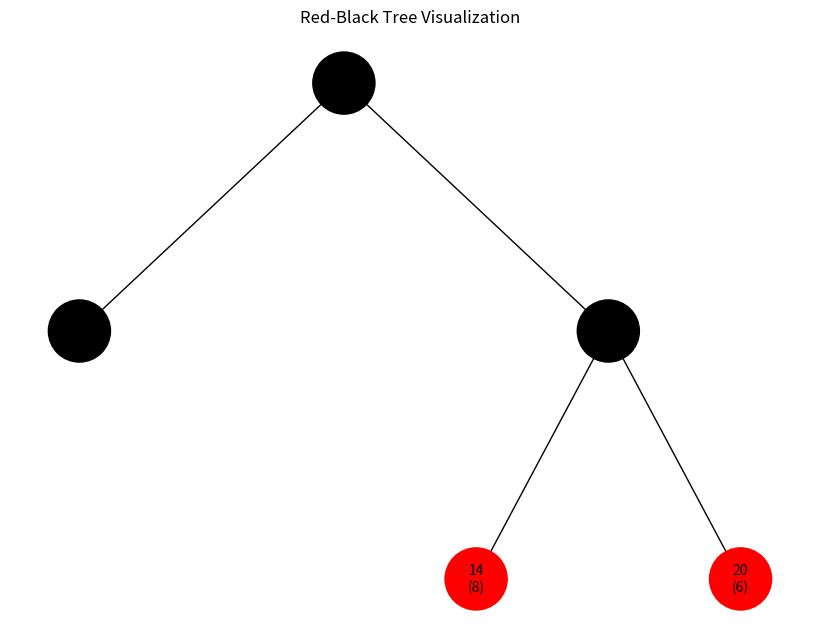

This figure's Python source:
import matplotlib.pyplot as plt
import networkx as nx

class Node:
    def __init__(self, v_runtime, pid, color="red"):
        self.v_runtime = v_runtime  # Key for sorting
        self.pid = pid              # Process ID
        self.color = color          # "red" or "black"
        self.left = None            # Left child
        self.right = None           # Right child
        self.parent = None          # Parent node

class RedBlackTree:
    def __init__(self):
        self.root = None

    def insert(self, v_runtime, pid):
        """
        Insert a new process into the RB Tree.
        """
        new_node = Node(v_runtime, pid)
        self._bst_insert(new_node)
        self._fix_violations(new_node)

    def _bst_insert(self, node):
        """
        Perform standard BST insertion.
        """
        parent = None
        current = self.root
        while current is not None:
            parent = current
            if node.v_runtime < current.v_runtime:
                current = current.left
            else:
                current = current.right

        node.parent = parent
        if parent is None:
            self.root = node  # Tree was empty
        elif node.v_runtime < parent.v_runtime:
            parent.left = node
        else:
            parent.right = node

    def _fix_violations(self, node):
        """
        Fix violations of RB Tree properties after insertion.
        """
        while node != self.root and node.parent.color == "red":
            parent = node.parent
            grandparent = parent.parent

            if parent == grandparent.left:  # Parent is the left child
                uncle = grandparent.right
                if uncle and uncle.color == "red":  # Case 1: Uncle is red
                    parent.color = "black"
                    uncle.color = "black"
                    grandparent.color = "red"
                    node = grandparent
                else:
                    if node == parent.right:  # Case 2: Node is a right child
                        node = parent
                        self._left_rotate(node)
                    # Case 3: Node is a left child
                    node.parent.color = "black"
                    node.parent.parent.color = "red"
                    self._right_rotate(node.parent.parent)
            else:  # Parent is the right child (symmetric cases)
                uncle = grandparent.left
                if uncle and uncle.color == "red":  # Case 1: Uncle is red
                    parent.color = "black"
                    uncle.color = "black"
                    grandparent.color = "red"
                    node = grandparent
                else:
                    if node == parent.left:  # Case 2: Node is a left child
                        node = parent
                        self._right_rotate(node)
                    # Case 3: Node is a right child
                    node.parent.color = "black"
                    node.parent.parent.color = "red"
                    self._left_rotate(node.parent.parent)

        self.root.color = "black"

    def _left_rotate(self, x):
        """
        Perform a left rotation at node x.
        """
        y = x.right
        x.right = y.left
        if y.left:
            y.left.parent = x
        y.parent = x.parent
        if x.parent is None:
            self.root = y
        elif x == x.parent.left:
            x.parent.left = y
        else:
            x.parent.right = y
        y.left = x
        x.parent = y

    def _right_rotate(self, y):
        """
        Perform a right rotation at node y.
        """
        x = y.left
        y.left = x.right
        if x.right:
            x.right.parent = y
        x.parent = y.parent
        if y.parent is None:
            self.root = x
        elif y == y.parent.left:
            y.parent.left = x
        else:
            y.parent.right = x
        x.right = y
        y.parent = x

    def find_min(self):
        """
        Find the node with the minimum v-runtime.
        """
        current = self.root
        while current and current.left:
            current = current.left
        return current

    def delete(self, v_runtime):
        """
        Delete a node with the given v-runtime.
        """
        node = self._find_node(v_runtime)
        if not node:
            print(f"No process with v-runtime {v_runtime} exists.")
            return

        self._delete_node(node)

    def _find_node(self, v_runtime):
        """
        Find the node with the given v-runtime.
        """
        current = self.root
        while current:
            if v_runtime == current.v_runtime:
                return current
            elif v_runtime < current.v_runtime:
                current = current.left
            else:
                current = current.right
        return None

    def _delete_node(self, node):
        """
        Delete a node from the RB Tree.
        """
        # TODO: Implement RB Tree deletion logic (complex and omitted for brevity).

    def visualize(self):
        """
        Visualize the RB Tree using NetworkX and Matplotlib.
        """
        G = nx.Graph()
        pos = {}

        def add_edges(node, x=0, y=0, layer=1):
            if not node:
                return
            pos[node] = (x, y)
            if node.left:
                G.add_edge(node, node.left)
                add_edges(node.left, x - 1 / (2 ** layer), y - 1, layer + 1)
            if node.right:
                G.add_edge(node, node.right)
                add_edges(node.right, x + 1 / (2 ** layer), y - 1, layer + 1)

        add_edges(self.root)
        labels = {node: f"{node.v_runtime}\n({node.pid})" for node in G.nodes()}
        colors = ["red" if node.color == "red" else "black" for node in G.nodes()]

        plt.figure(figsize=(8, 6))
        nx.draw(G, pos, labels=labels, node_color=colors, with_labels=True, node_size=2000, font_size=10)
        plt.title("Red-Black Tree Visualization")
        plt.show()


# Example Usage
if __name__ == "__main__":
    rb_tree = RedBlackTree()

    # Step 1: Insert processes with v-runtime
    rb_tree.insert(10, 1)
    rb_tree.insert(5, 2)
    rb_tree.insert(15, 3)
    rb_tree.insert(20, 6)
    rb_tree.insert(14, 8)

    # Step 2: Visualize the RB Tree
    rb_tree.visualize()

    # Step 3: Find the process with the minimum v-runtime
    min_node = rb_tree.find_min()
    if min_node:
        print(f"Process with minimum v-runtime: PID {min_node.pid}, v-runtime {min_node.v_runtime}")

    # Step 4: Delete a process
    rb_tree.delete(5)

    # Step 5: Visualize the RB Tree after deletion
    rb_tree.visualize()
